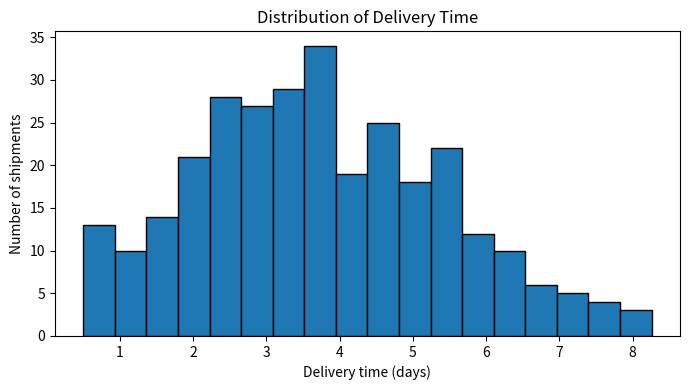
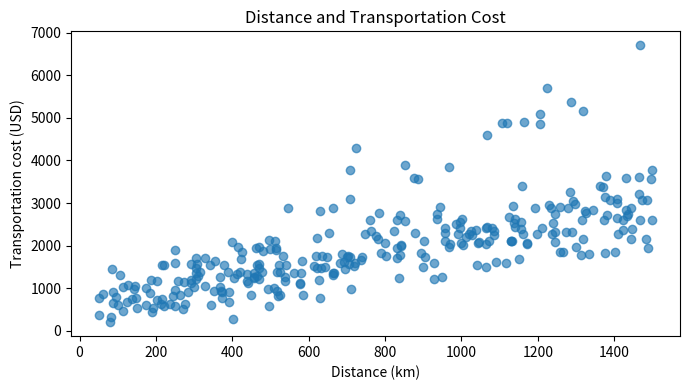
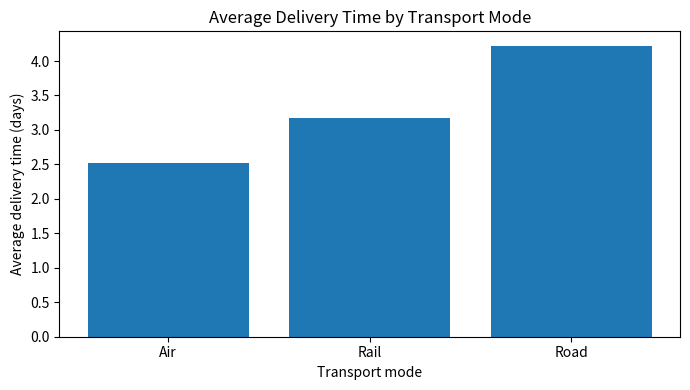
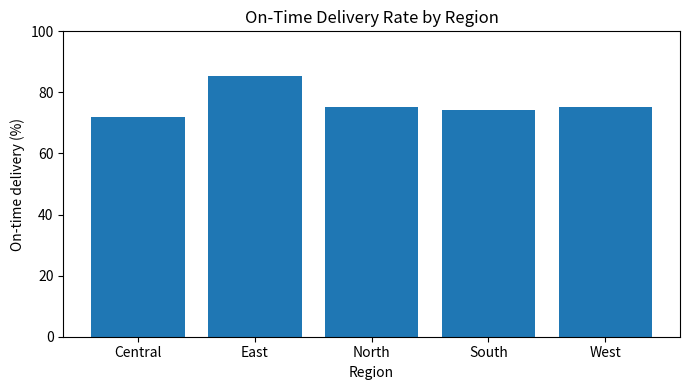
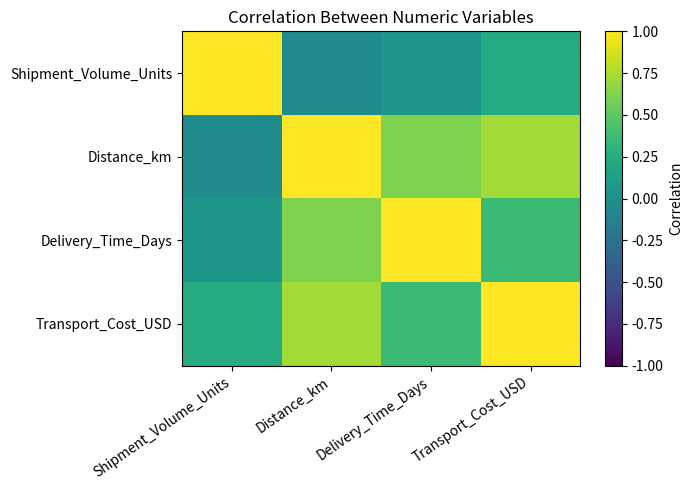

Reproduce these figures in Python, in order.
import numpy as np
import pandas as pd
import matplotlib.pyplot as plt

# Create a repeatable hypothetical dataset
rng = np.random.default_rng(42)
n = 300

regions = np.array(["North", "South", "East", "West", "Central"])
modes = np.array(["Road", "Rail", "Air"])
priorities = np.array(["Standard", "Express"])

region = rng.choice(regions, n, p=[.25, .22, .16, .22, .15])
mode = rng.choice(modes, n, p=[.62, .25, .13])
priority = rng.choice(priorities, n, p=[.72, .28])
volume = rng.integers(20, 181, n)
distance = rng.integers(50, 1501, n)

base_days = distance / np.where(mode == "Air", 900, np.where(mode == "Rail", 450, 300))
regional_delay = np.select(
    [region == "North", region == "South", region == "East", region == "West"],
    [.3, 0, .6, .2], default=.4
)
priority_adjust = np.where(priority == "Express", -.7, 0)
delivery_days = np.maximum(
    .5, base_days + rng.normal(1.5, 1.1, n) + regional_delay + priority_adjust
)

mode_cost = np.select([mode == "Air", mode == "Rail", mode == "Road"], [3.8, 1.25, 1.8])
cost = (distance * mode_cost + volume * rng.uniform(3, 8, n) + rng.normal(0, 120, n)).clip(100)
delay_probability = np.clip(
    .08 + (delivery_days > 5) * .18 + (distance > 1000) * .1 + (mode == "Road") * .07,
    .03, .65
)
on_time = np.where(rng.random(n) < delay_probability, "No", "Yes")

df = pd.DataFrame({
    "Shipment_ID": [f"SH{1001+i}" for i in range(n)],
    "Region": region,
    "Transport_Mode": mode,
    "Priority": priority,
    "Shipment_Volume_Units": volume,
    "Distance_km": distance,
    "Delivery_Time_Days": np.round(delivery_days, 2),
    "Transport_Cost_USD": np.round(cost, 2),
    "On_Time_Delivery": on_time
})

df.head()


print("Rows and columns:", df.shape)
print("\nColumn types:")
print(df.dtypes)
print("\nMissing values in each column:")
print(df.isna().sum())
print("\nDuplicate rows:", df.duplicated().sum())


numeric_cols = [
    "Shipment_Volume_Units", "Distance_km",
    "Delivery_Time_Days", "Transport_Cost_USD"
]
print(df[numeric_cols].describe().round(2))
print("\nMedian values:")
print(df[numeric_cols].median().round(2))


plt.figure(figsize=(7, 4))
plt.hist(df["Delivery_Time_Days"], bins=18, edgecolor="black")
plt.title("Distribution of Delivery Time")
plt.xlabel("Delivery time (days)")
plt.ylabel("Number of shipments")
plt.tight_layout()
plt.show()


plt.figure(figsize=(7, 4))
plt.scatter(df["Distance_km"], df["Transport_Cost_USD"], alpha=0.65)
plt.title("Distance and Transportation Cost")
plt.xlabel("Distance (km)")
plt.ylabel("Transportation cost (USD)")
plt.tight_layout()
plt.show()


mode_summary = df.groupby("Transport_Mode").agg(
    Shipments=("Shipment_ID", "count"),
    Avg_Delivery_Days=("Delivery_Time_Days", "mean"),
    Avg_Cost_USD=("Transport_Cost_USD", "mean"),
    On_Time_Rate=("On_Time_Delivery", lambda x: (x == "Yes").mean() * 100)
).round(2)
print(mode_summary)

plt.figure(figsize=(7, 4))
plt.bar(mode_summary.index, mode_summary["Avg_Delivery_Days"])
plt.title("Average Delivery Time by Transport Mode")
plt.xlabel("Transport mode")
plt.ylabel("Average delivery time (days)")
plt.tight_layout()
plt.show()


region_summary = df.groupby("Region").agg(
    Shipments=("Shipment_ID", "count"),
    Avg_Delivery_Days=("Delivery_Time_Days", "mean"),
    Avg_Cost_USD=("Transport_Cost_USD", "mean"),
    On_Time_Rate=("On_Time_Delivery", lambda x: (x == "Yes").mean() * 100)
).round(2)
print(region_summary)

plt.figure(figsize=(7, 4))
plt.bar(region_summary.index, region_summary["On_Time_Rate"])
plt.title("On-Time Delivery Rate by Region")
plt.xlabel("Region")
plt.ylabel("On-time delivery (%)")
plt.ylim(0, 100)
plt.tight_layout()
plt.show()


corr = df[numeric_cols].corr()
print(corr.round(2))

plt.figure(figsize=(7, 5))
plt.imshow(corr, vmin=-1, vmax=1, aspect="auto")
plt.xticks(range(len(corr.columns)), corr.columns, rotation=35, ha="right")
plt.yticks(range(len(corr.index)), corr.index)
plt.colorbar(label="Correlation")
plt.title("Correlation Between Numeric Variables")
plt.tight_layout()
plt.show()
